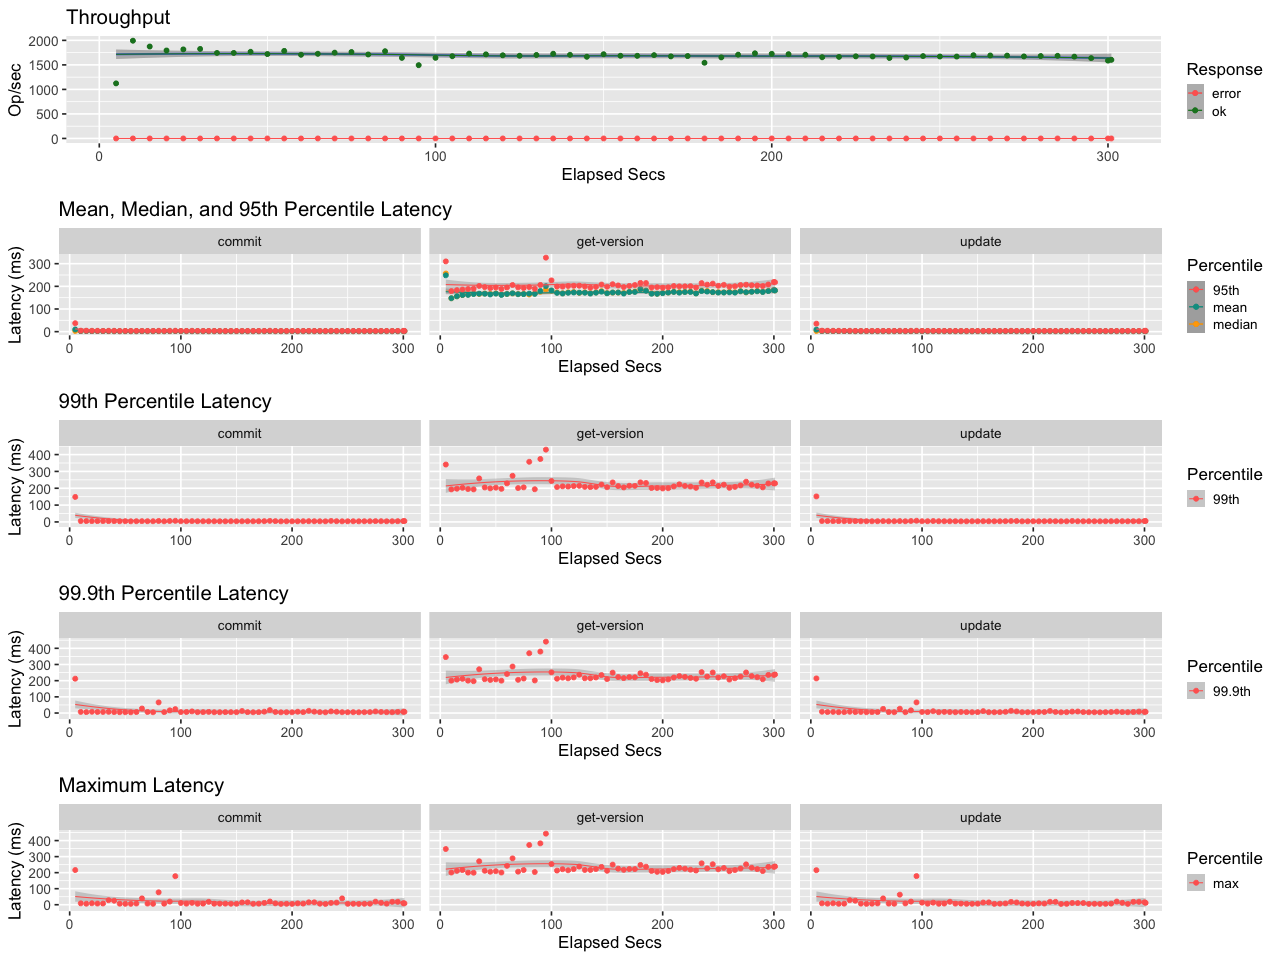

Source data for this figure (header and first rows):
elapsed, window, total, successful, failed
4.997, 4.997, 5614, 5614, 0
9.998, 5.001, 9966, 9966, 0
15, 5, 9373, 9373, 0
20, 5, 8970, 8970, 0
25, 5, 9080, 9080, 0
30, 5.001, 9128, 9128, 0
35, 4.999, 8717, 8717, 0
40, 5, 8722, 8722, 0
45, 5, 8833, 8833, 0
50, 5, 8601, 8601, 0
55, 5, 8927, 8927, 0
60, 5, 8529, 8529, 0
65, 5, 8630, 8630, 0
70, 5, 8746, 8746, 0
75, 5, 8810, 8810, 0
80, 5, 8562, 8562, 0
85, 5, 8895, 8895, 0
90, 5, 8214, 8214, 0
95, 5, 7472, 7472, 0
100, 5, 8220, 8220, 0
105, 5, 8385, 8385, 0
110, 5, 8649, 8649, 0
115, 5, 8577, 8577, 0
120, 5, 8481, 8481, 0
125, 5, 8434, 8434, 0
130, 5, 8512, 8512, 0
135, 5, 8632, 8632, 0
140, 5, 8525, 8525, 0
145, 5, 8327, 8327, 0
150, 5, 8587, 8587, 0
155, 5, 8430, 8430, 0
160, 5, 8424, 8424, 0
165, 5, 8496, 8496, 0
170, 5, 8370, 8370, 0
175, 5, 8401, 8401, 0
180, 5, 7719, 7719, 0
185, 5, 8267, 8267, 0
190, 5, 8540, 8540, 0
195, 5, 8684, 8684, 0
200, 5, 8632, 8632, 0
205, 5, 8591, 8591, 0
210, 5, 8538, 8538, 0
215, 5, 8283, 8283, 0
220, 5, 8314, 8314, 0
225, 5, 8374, 8374, 0
230, 5, 8360, 8360, 0
235, 5, 8207, 8207, 0
240, 5, 8249, 8249, 0
245, 5, 8398, 8398, 0
250, 5, 8353, 8353, 0
255, 5, 8349, 8349, 0
260, 5, 8488, 8488, 0
265, 5, 8461, 8461, 0
270, 5, 8448, 8448, 0
275, 5, 8367, 8367, 0
280, 5, 8404, 8404, 0
285, 5, 8426, 8426, 0
290, 5, 8340, 8340, 0
295, 5.001, 8189, 8189, 0
300, 4.999, 7928, 7928, 0
... 1 more rows
